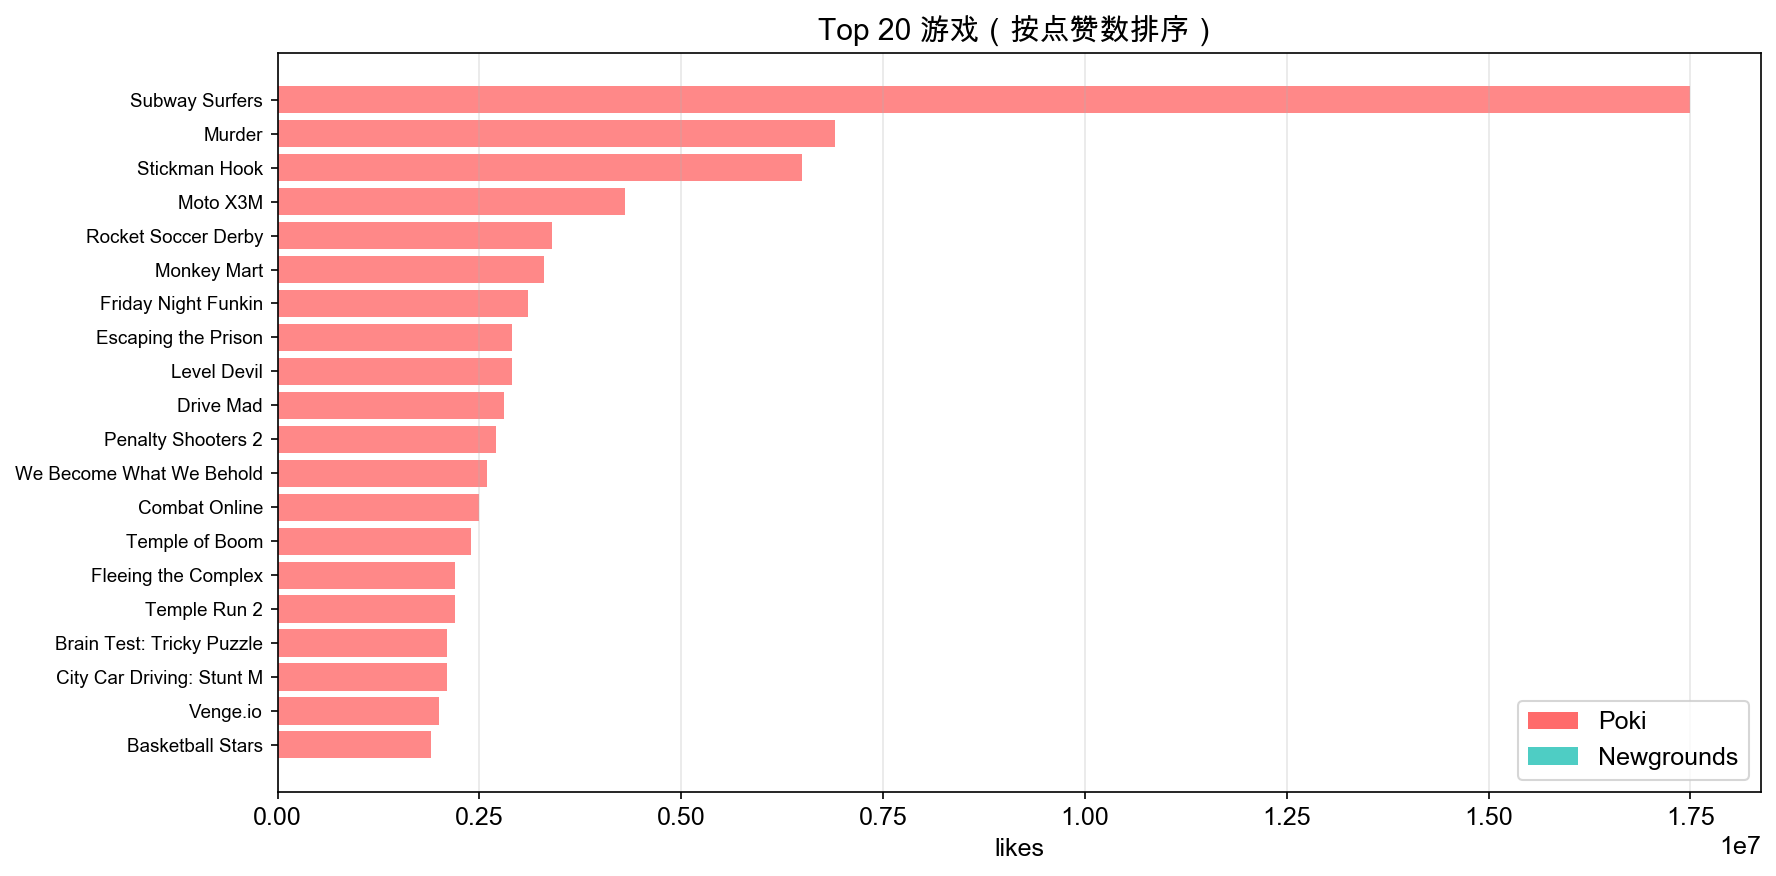

Source data for this figure (header and first rows):
rank, name, source, likes, dislikes, like_ratio, tag_count
1, Subway Surfers, poki, 17500000, 3100000, 0.8495, 17
2, Murder, poki, 6900000, 1200000, 0.8519, 12
3, Stickman Hook, poki, 6500000, 1200000, 0.8442, 14
4, Moto X3M, poki, 4300000, 905900, 0.826, 10
5, Rocket Soccer Derby, poki, 3400000, 397500, 0.8953, 10
6, Monkey Mart, poki, 3300000, 397500, 0.8925, 18
7, Friday Night Funkin, poki, 3100000, 548700, 0.8496, 8
8, Escaping the Prison, poki, 2900000, 301000, 0.906, 10
9, Level Devil, poki, 2900000, 482800, 0.8573, 26
10, Drive Mad, poki, 2800000, 584800, 0.8272, 18
11, Penalty Shooters 2, poki, 2700000, 471500, 0.8513, 14
12, We Become What We Behold, poki, 2600000, 409900, 0.8638, 10
13, Combat Online, poki, 2500000, 591300, 0.8087, 11
14, Temple of Boom, poki, 2400000, 408000, 0.8547, 12
15, Fleeing the Complex, poki, 2200000, 159000, 0.9326, 12
16, Temple Run 2, poki, 2200000, 525900, 0.8071, 11
17, Brain Test: Tricky Puzzles, poki, 2100000, 480400, 0.8138, 12
18, City Car Driving: Stunt Master, poki, 2100000, 231900, 0.9006, 7
19, Venge.io, poki, 2000000, 303600, 0.8682, 11
20, Basketball Stars, poki, 1900000, 484400, 0.7968, 14
